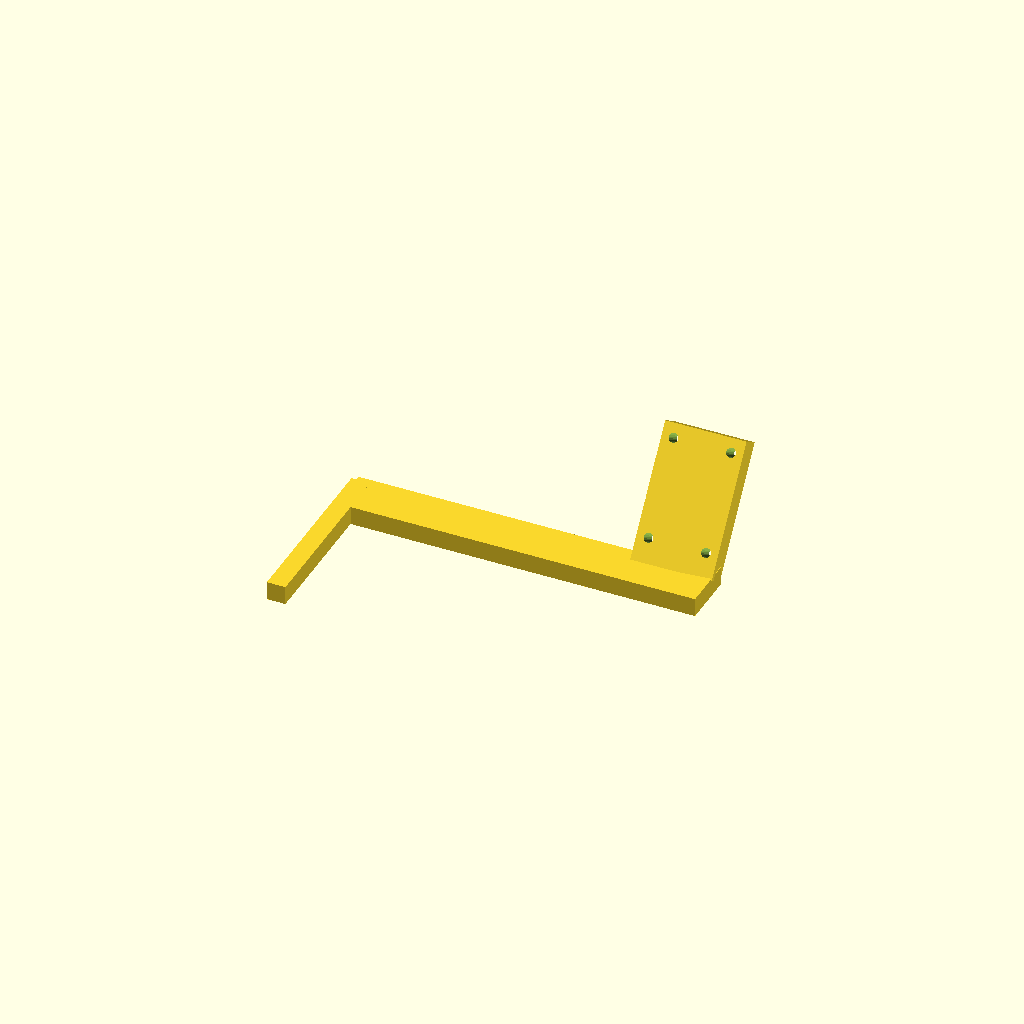
Cell 1: rendered with the file's own defaults.
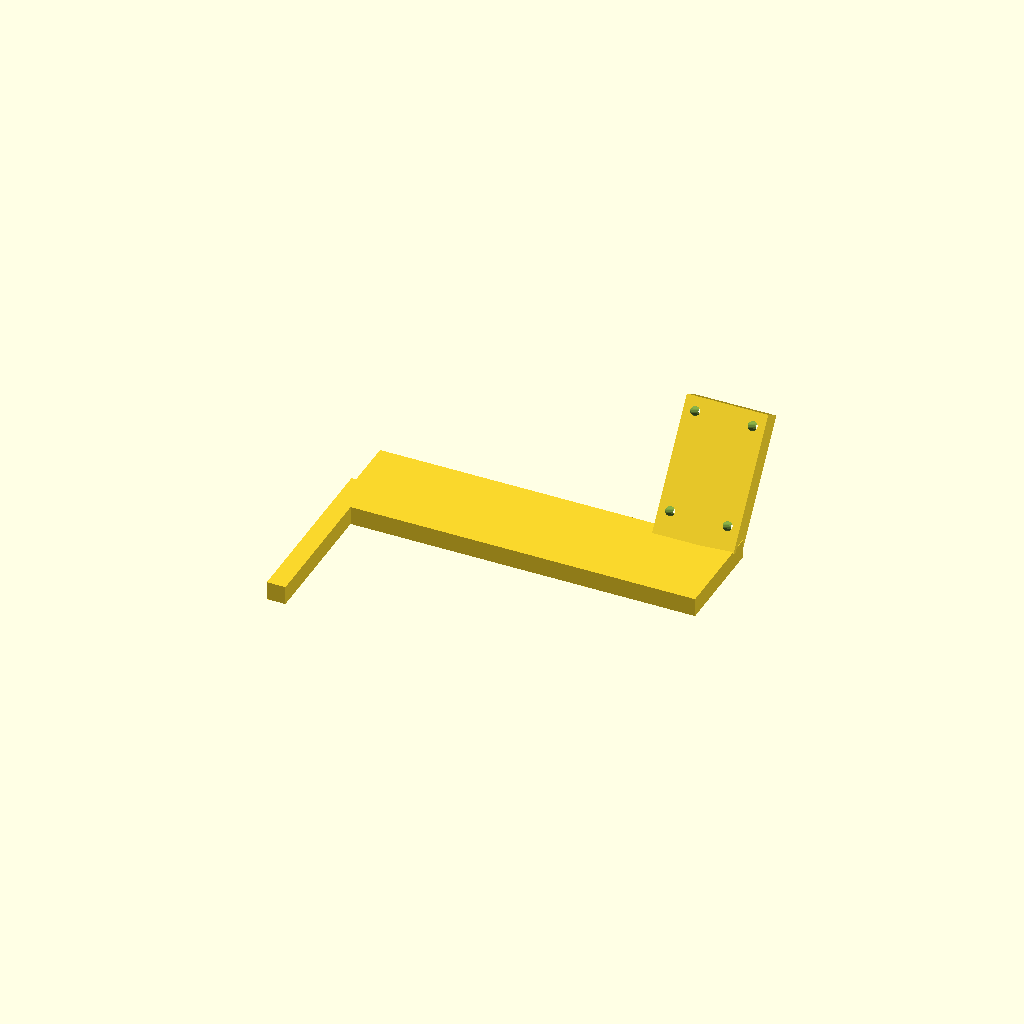
Cell 2 — tw set to 20, the other parameters unchanged.
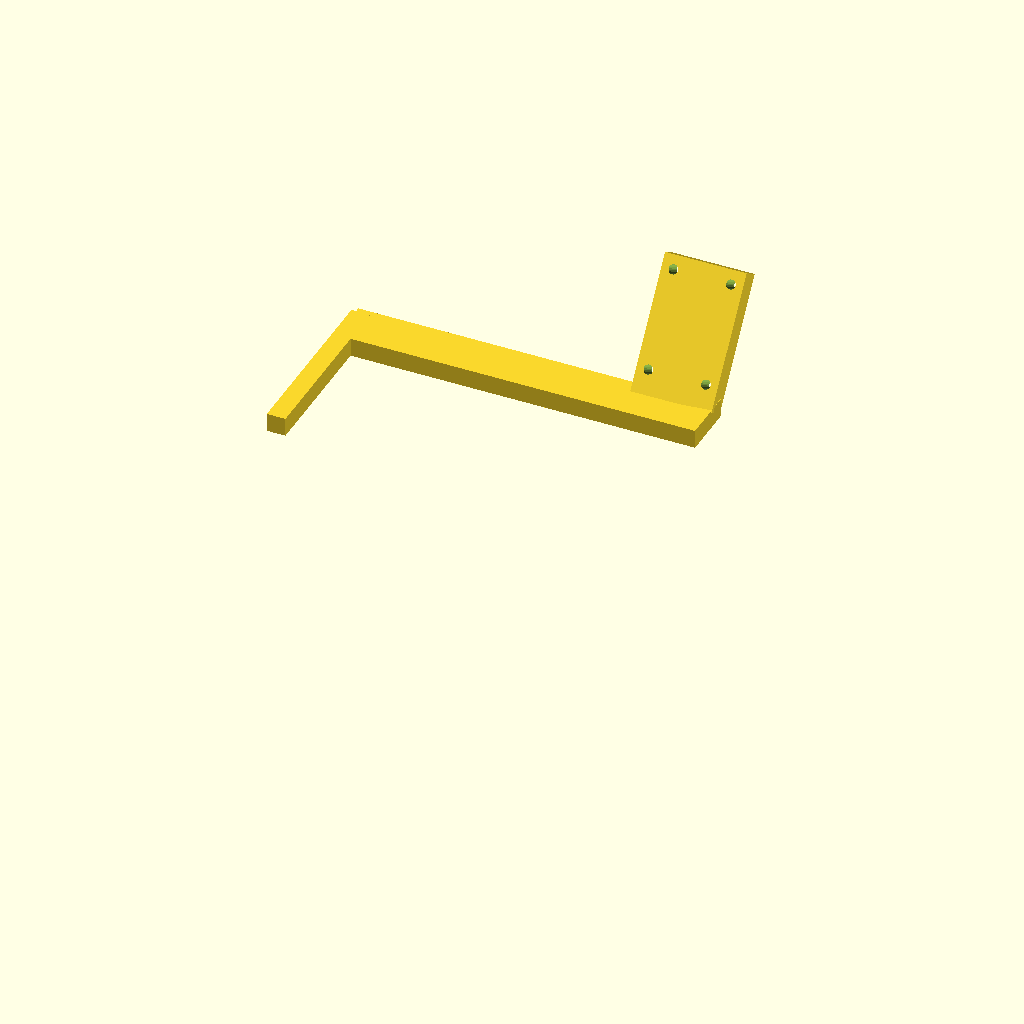
Cell 3: the same model with ext = 80.
All cells are drawn from one camera (rotation 55°, 0°, 25°, orthographic, colour scheme Cornfield), so only the parameter changes between them.
The OpenSCAD source (CamClamp.scad):
tw=10;
ext=40;
lift=tw+2;
rotate([0,90])
{
  *union(){
  cube([30,tw,9]);
  translate([30,0,-2]) cube([4,tw,11]);
  rotate([90,0,180]) linear_extrude(tw) polygon([[0,0],[0,15],[19,15]]);
  *cube([4,tw,19]);
  translate([-1*ext+1,0,-2]) cube([11,tw+lift+16,17]);
translate([5-ext,0,13]) cube([ext,tw,3.5]);
  translate([8-ext,0]) {
  translate([0,0,18]) cube([4,26+lift,2]);
  translate([0,0,13]) cube([4,tw,6]);
  translate([0,0,14.5]) cube([4,26+lift,2]);
    translate([-3,2,16.5]) rotate([90,0]) linear_extrude(2) polygon([[0,0],[0,11],[11,0]]);
  }
}
translate([ext*-1+1,0,13]) {
  difference(){
    cube([4,tw,60]);
    *translate([-.01,10,50]) rotate([0,90,0]) cylinder(d=4,h=5,$fn=30);
  }
  translate([0,0,60]) cube([4,lift,17]);
  translate([0,lift]) translate([-1,-3,60]) {
    //intersection()
    {
      //translate([-8,0]) cube([20,30,20]);
      rotate([0,5,55]) difference(){
        translate([-2,-2,0]) cube([6,28,17]);
        translate([0,0,.5]) for(x=[3,23.1],y=[2,14]) translate([-5,x,y]) rotate([0,90]) cylinder(d=2,h=15,$fn=20);
      }
    }
  }
}
translate([-1*ext+1,0,12]) {
  *cube([30,4,4]);
  translate([0,-30,0]) cube([4,39,4]);
  *translate([-26,0]) cube([30,4,4]);
}
}
Parameter table extracted from the source (name, type, default, range or options):
tw: number, default 10
ext: number, default 40
